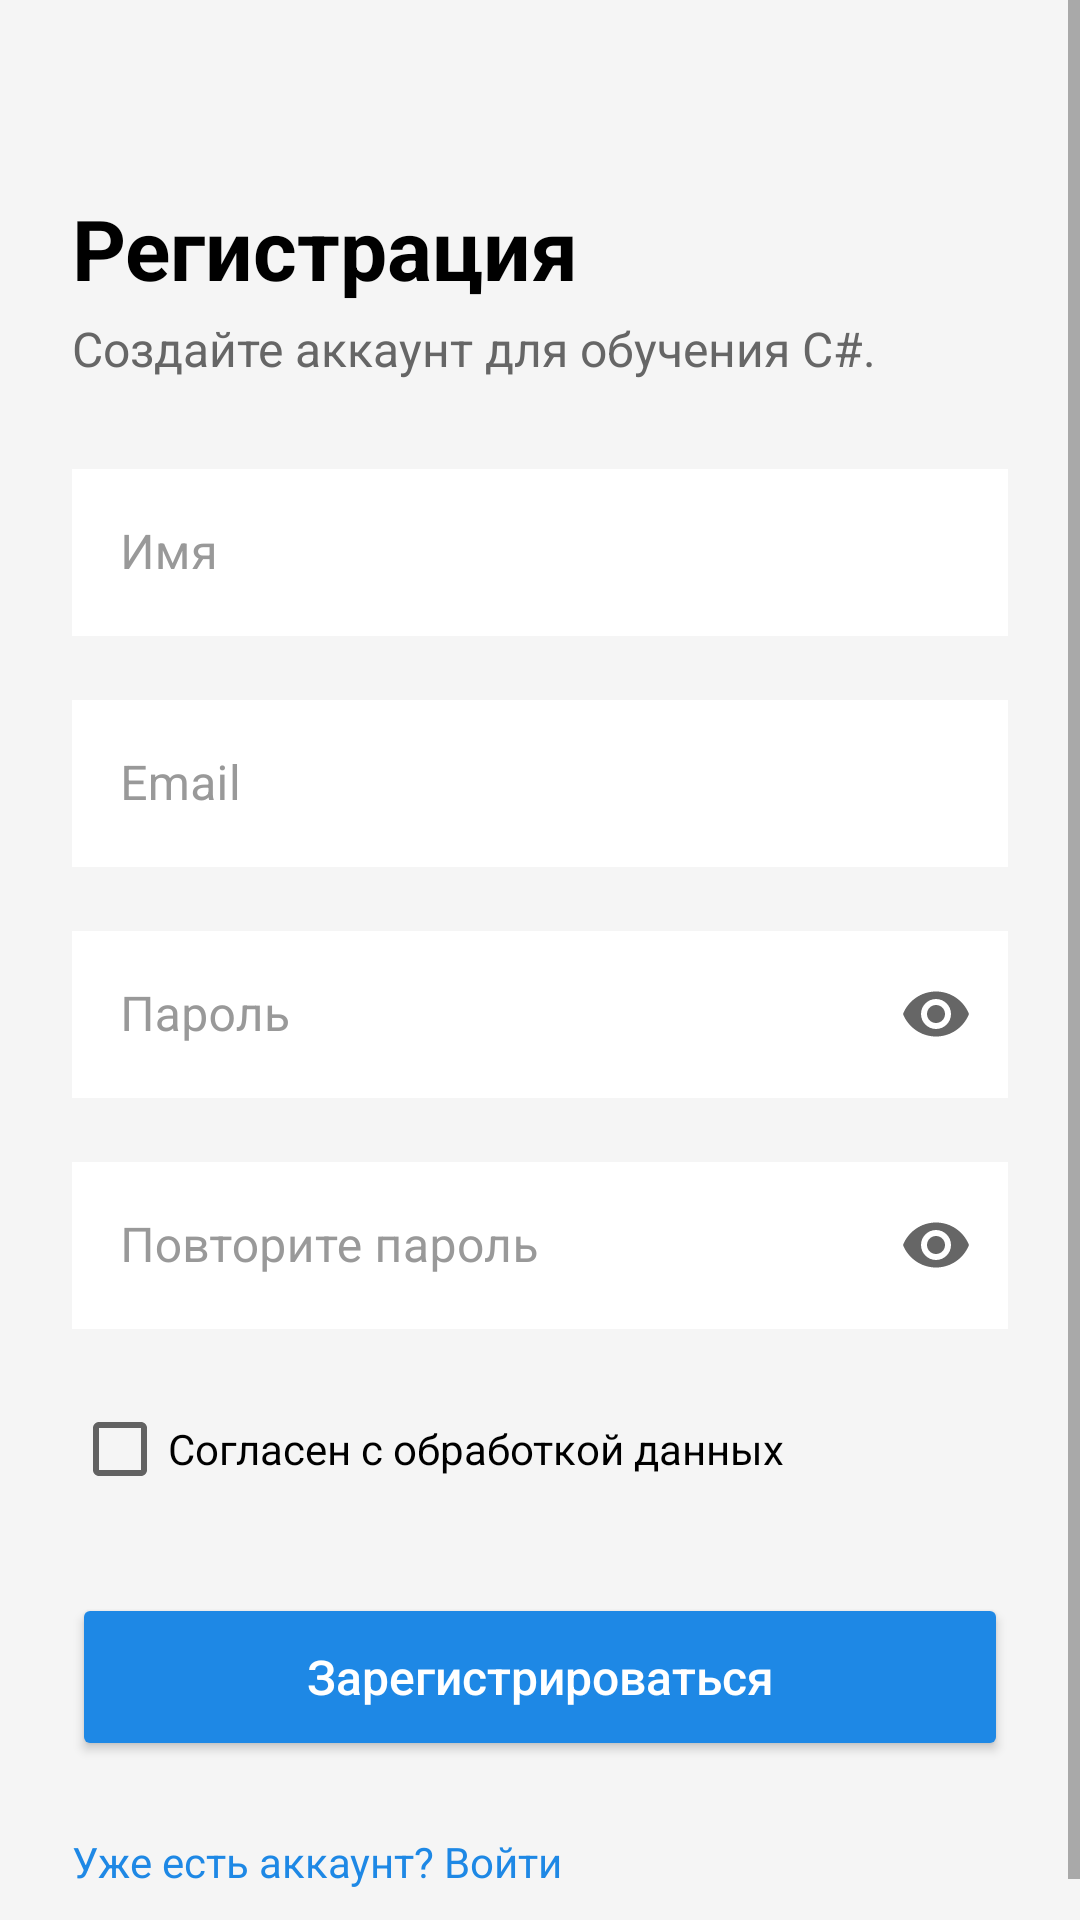

Reconstruct the res/layout file that produces this screen, plus the resources it refers to.
<!-- AndroidManifest.xml: application theme Theme.CSharpManual -->
<!-- res/layout/activity_register.xml -->
<?xml version="1.0" encoding="utf-8"?>
<ScrollView xmlns:android="http://schemas.android.com/apk/res/android"
    xmlns:app="http://schemas.android.com/apk/res-auto"
    android:layout_width="match_parent"
    android:layout_height="match_parent"
    android:background="#F5F5F5">

    <LinearLayout
        android:layout_width="match_parent"
        android:layout_height="wrap_content"
        android:orientation="vertical"
        android:padding="24dp">

        <TextView
            android:layout_width="wrap_content"
            android:layout_height="wrap_content"
            android:text="Регистрация"
            android:textSize="28sp"
            android:textStyle="bold"
            android:textColor="#000000"
            android:layout_marginTop="40dp" />

        <TextView
            android:layout_width="wrap_content"
            android:layout_height="wrap_content"
            android:text="Создайте аккаунт для обучения C#."
            android:textSize="16sp"
            android:textColor="#666666"
            android:layout_marginTop="4dp" />

        <com.google.android.material.textfield.TextInputLayout
        android:id="@+id/tilName"
        style="@style/Widget.MaterialComponents.TextInputLayout.OutlinedBox"
        android:layout_width="match_parent"
        android:layout_height="wrap_content"
        android:layout_marginTop="24dp"
        android:hint="Имя"
        android:textColorHint="#999999"
        app:boxStrokeColor="#1E88E5"
        app:hintTextColor="#1E88E5">

            <com.google.android.material.textfield.TextInputEditText
        android:id="@+id/etName"
        android:layout_width="match_parent"
        android:layout_height="wrap_content"
        android:textColor="#000000"
        android:background="#FFFFFF" />
    </com.google.android.material.textfield.TextInputLayout>

        <com.google.android.material.textfield.TextInputLayout
    android:id="@+id/tilEmailReg"
    style="@style/Widget.MaterialComponents.TextInputLayout.OutlinedBox"
    android:layout_width="match_parent"
    android:layout_height="wrap_content"
    android:layout_marginTop="16dp"
    android:hint="Email"
    android:textColorHint="#999999"
    app:boxStrokeColor="#1E88E5"
    app:hintTextColor="#1E88E5">

            <com.google.android.material.textfield.TextInputEditText
    android:id="@+id/etEmailReg"
    android:layout_width="match_parent"
    android:layout_height="wrap_content"
    android:inputType="textEmailAddress"
    android:textColor="#000000"
    android:background="#FFFFFF" />
</com.google.android.material.textfield.TextInputLayout>

        <com.google.android.material.textfield.TextInputLayout
    android:id="@+id/tilPasswordReg"
    style="@style/Widget.MaterialComponents.TextInputLayout.OutlinedBox"
    android:layout_width="match_parent"
    android:layout_height="wrap_content"
    android:layout_marginTop="16dp"
    android:hint="Пароль"
    android:textColorHint="#999999"
    app:boxStrokeColor="#1E88E5"
    app:hintTextColor="#1E88E5"
    app:endIconMode="password_toggle">

            <com.google.android.material.textfield.TextInputEditText
    android:id="@+id/etPasswordReg"
    android:layout_width="match_parent"
    android:layout_height="wrap_content"
    android:inputType="textPassword"
    android:textColor="#000000"
    android:background="#FFFFFF" />
    </com.google.android.material.textfield.TextInputLayout>

        <com.google.android.material.textfield.TextInputLayout
    android:id="@+id/tilPasswordRepeat"
    style="@style/Widget.MaterialComponents.TextInputLayout.OutlinedBox"
    android:layout_width="match_parent"
    android:layout_height="wrap_content"
    android:layout_marginTop="16dp"
    android:hint="Повторите пароль"
    android:textColorHint="#999999"
    app:boxStrokeColor="#1E88E5"
    app:hintTextColor="#1E88E5"
    app:endIconMode="password_toggle">

            <com.google.android.material.textfield.TextInputEditText
    android:id="@+id/etPasswordRepeat"
    android:layout_width="match_parent"
    android:layout_height="wrap_content"
    android:inputType="textPassword"
    android:textColor="#000000"
    android:background="#FFFFFF" />
    </com.google.android.material.textfield.TextInputLayout>

<CheckBox
android:id="@+id/cbAgree"
android:layout_width="wrap_content"
android:layout_height="wrap_content"
android:text="Согласен с обработкой данных"
android:textColor="#000000"
android:layout_marginTop="16dp" />

<Button
android:id="@+id/btnRegister"
android:layout_width="match_parent"
android:layout_height="56dp"
android:text="Зарегистрироваться"
android:textSize="16sp"
android:textAllCaps="false"
android:backgroundTint="#1E88E5"
android:textColor="#FFFFFF"
android:layout_marginTop="24dp" />

<TextView
android:id="@+id/tvToLogin"
android:layout_width="wrap_content"
android:layout_height="wrap_content"
android:text="Уже есть аккаунт? Войти"
android:textColor="#1E88E5"
android:layout_marginTop="24dp" />

    </LinearLayout>
    </ScrollView>
<!-- resources referenced by this layout -->
<resources>
  <style name="Theme.CSharpManual" parent="Theme.MaterialComponents.Light.NoActionBar">
          <item name="colorPrimary">#1E88E5</item>
          <item name="colorPrimaryVariant">#1565C0</item>
          <item name="colorOnPrimary">#FFFFFF</item>
  
          <item name="colorSecondary">#4CAF50</item>
          <item name="colorSecondaryVariant">#388E3C</item>
          <item name="colorOnSecondary">#FFFFFF</item>
  
          <item name="android:statusBarColor">#1E88E5</item>
      </style>
</resources>
